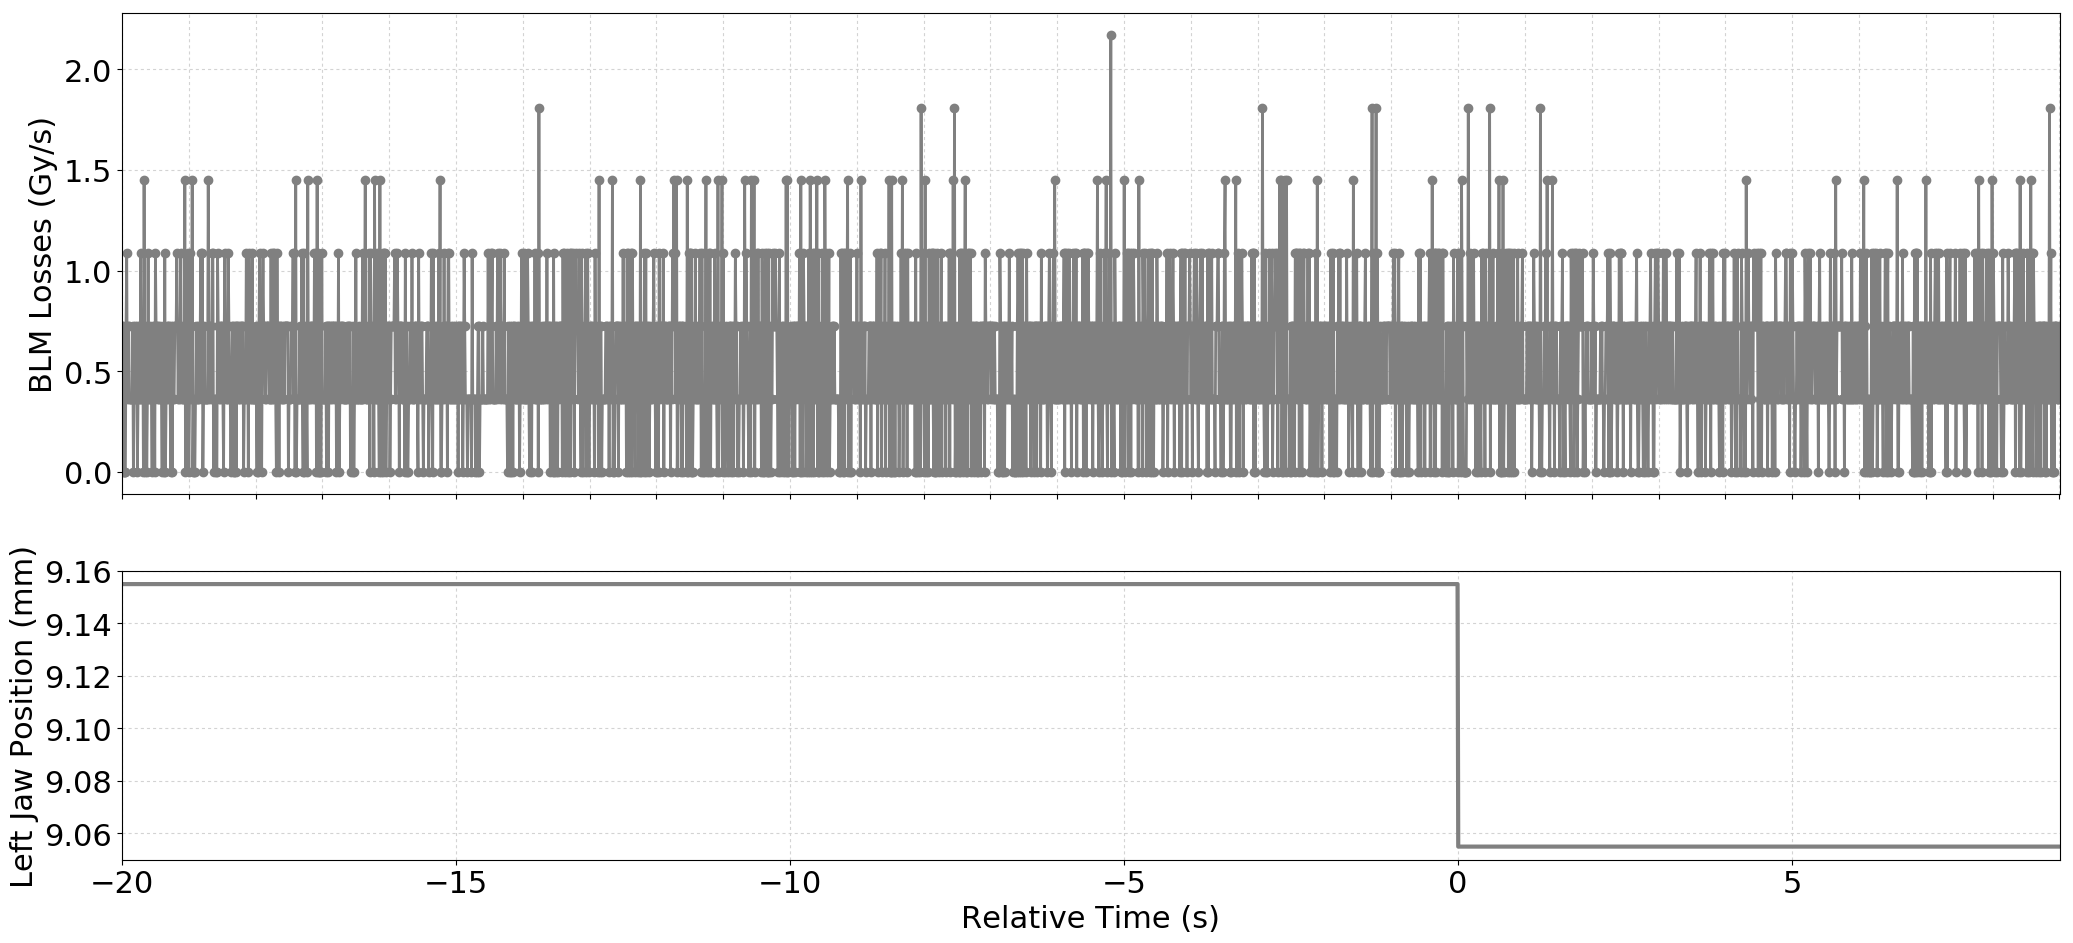

The data file committed next to this chart (first rows):
Timestamp, position, BLMTI.06L3.B1I10_TCP.6L3.B1
1493558511450, 9.155, 7.240000000000001e-07
1493558511460, 9.155, 0.0
1493558511470, 9.155, 7.240000000000001e-07
1493558511480, 9.155, 0.0
1493558511490, 9.155, 0.0
1493558511500, 9.155, 0.0
1493558511510, 9.155, 7.240000000000001e-07
1493558511520, 9.155, 1.0859999999999999e-06
1493558511530, 9.155, 3.6200000000000004e-07
1493558511540, 9.155, 7.240000000000001e-07
1493558511550, 9.155, 7.240000000000001e-07
1493558511560, 9.155, 3.6200000000000004e-07
1493558511570, 9.155, 3.6200000000000004e-07
1493558511580, 9.155, 3.6200000000000004e-07
1493558511590, 9.155, 3.6200000000000004e-07
1493558511600, 9.155, 3.6200000000000004e-07
1493558511610, 9.155, 7.240000000000001e-07
1493558511620, 9.155, 0.0
1493558511630, 9.155, 3.6200000000000004e-07
1493558511640, 9.155, 3.6200000000000004e-07
1493558511650, 9.155, 7.240000000000001e-07
1493558511660, 9.155, 3.6200000000000004e-07
1493558511670, 9.155, 7.240000000000001e-07
1493558511680, 9.155, 0.0
1493558511690, 9.155, 3.6200000000000004e-07
1493558511700, 9.155, 3.6200000000000004e-07
1493558511710, 9.155, 7.240000000000001e-07
1493558511720, 9.155, 3.6200000000000004e-07
1493558511730, 9.155, 1.0859999999999999e-06
1493558511740, 9.155, 3.6200000000000004e-07
1493558511750, 9.155, 3.6200000000000004e-07
1493558511760, 9.155, 7.240000000000001e-07
1493558511770, 9.155, 0.0
1493558511780, 9.155, 1.4480000000000002e-06
1493558511790, 9.155, 3.6200000000000004e-07
1493558511800, 9.155, 0.0
1493558511810, 9.155, 7.240000000000001e-07
1493558511820, 9.155, 0.0
1493558511830, 9.155, 3.6200000000000004e-07
1493558511840, 9.155, 1.0859999999999999e-06
1493558511850, 9.155, 3.6200000000000004e-07
1493558511860, 9.155, 3.6200000000000004e-07
1493558511870, 9.155, 7.240000000000001e-07
1493558511880, 9.155, 3.6200000000000004e-07
1493558511890, 9.155, 3.6200000000000004e-07
1493558511900, 9.155, 0.0
1493558511910, 9.155, 7.240000000000001e-07
1493558511920, 9.155, 3.6200000000000004e-07
1493558511930, 9.155, 7.240000000000001e-07
1493558511940, 9.155, 0.0
1493558511950, 9.155, 1.0859999999999999e-06
1493558511960, 9.155, 7.240000000000001e-07
1493558511970, 9.155, 3.6200000000000004e-07
1493558511980, 9.155, 7.240000000000001e-07
1493558511990, 9.155, 7.240000000000001e-07
1493558512000, 9.155, 3.6200000000000004e-07
1493558512010, 9.155, 3.6200000000000004e-07
1493558512020, 9.155, 7.240000000000001e-07
1493558512030, 9.155, 3.6200000000000004e-07
1493558512040, 9.155, 3.6200000000000004e-07
... 2,841 more rows
